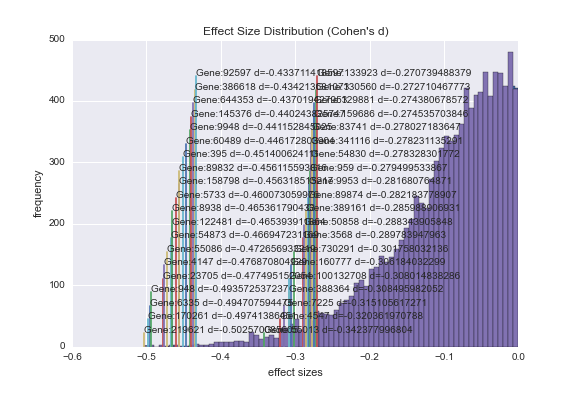

The table this chart was drawn from, first rows:
219621.0, chromosome 10 open reading frame 107, -0.50257008560544769, 6.3224181296026533e-08, ?
170261, zinc finger, CCHC domain containing 12, -0.4974, 8.5473806585756105e-08, This gene encodes a downstream effector …
6335, sodium channel, voltage gated, type IX a…, -0.4947, 1.0014134160687952e-07, This gene encodes a voltage-gated sodium…
948.0, CD36 molecule (thrombospondin receptor), -0.4936, 1.0833816007419291e-07, The protein encoded by this gene is the …
23705, cell adhesion molecule 1, -0.4775, 2.6948048053918708e-07, ?
4147, matrilin 2, -0.4769, 2.7914955033560411e-07, ?
55086, chromosome X open reading frame 57, -0.4727, 3.5234492840579144e-07, ?
54873, palmdelphin, -0.4669, 4.8606062792545581e-07, ?
122481, adenylate kinase 7, -0.4654, 5.3383627974047818e-07, ?
8938, BAI1-associated protein 3, -0.4654, 5.2857102590577387e-07, This p53-target gene encodes a brain-spe…
5733, prostaglandin E receptor 3 (subtype EP3), -0.4601, 7.0835538351199098e-07, The protein encoded by this gene is a me…
158798, A kinase (PRKA) anchor protein 14, -0.4563, 8.7635112706367511e-07, The A-kinase anchor proteins (AKAPs) are…
89832, CHRNA7 (cholinergic receptor, nicotinic,…, -0.4561, 8.8620293842939377e-07, The nicotinic acetylcholine receptors (n…
395.0, Rho GTPase activating protein 6, -0.4514, 1.1358106994810473e-06, This gene encodes a member of the rhoGAP…
60489, apolipoprotein B mRNA editing enzyme, ca…, -0.4462, 1.5029902310021255e-06, This gene is a member of the cytidine de…
9948, WD repeat domain 1, -0.4412, 1.9579530611246701e-06, This gene encodes a protein containing 9…
145376, protein phosphatase 1, regulatory subuni…, -0.4402, 2.0631934059791431e-06, ?
644353, zinc finger, CCHC domain containing 18, -0.437, 2.4307202853618043e-06, ?
386618, potassium channel tetramerization domain…, -0.4342, 2.8124105451172251e-06, ?
92597, MOB kinase activator 1B, -0.4337, 2.8958130545943588e-06, The protein encoded by this gene is simi…
55879, gamma-aminobutyric acid (GABA) A recepto…, -0.4317, 3.2078394212473287e-06, The gamma-aminobutyric acid (GABA) A rec…
10974, adipogenesis regulatory factor, -0.4301, 3.4889134733236066e-06, APM2 gene is exclusively expressed in ad…
3598, interleukin 13 receptor, alpha 2, -0.4275, 3.988622430623836e-06, The protein encoded by this gene is clos…
5734, prostaglandin E receptor 4 (subtype EP4), -0.4222, 5.2308160548611233e-06, The protein encoded by this gene is a me…
2564, gamma-aminobutyric acid (GABA) A recepto…, -0.4212, 5.5434104085832684e-06, ?
2846, lysophosphatidic acid receptor 4, -0.4171, 6.7990212357577045e-06, This gene encodes a member of the lysoph…
256227, STEAP family member 1B, -0.4167, 6.923253593272338e-06, ?
150290, dual specificity phosphatase 18, -0.4143, 7.7853485420147561e-06, Dual-specificity phosphatases (DUSPs) co…
134121, chromosome 5 open reading frame 49, -0.412, 8.7584915214744038e-06, ?
124045, spermatogenesis associated 33, -0.4114, 9.0187476240174791e-06, ?
5786, protein tyrosine phosphatase, receptor t…, -0.4108, 9.2763886921777049e-06, The protein encoded by this gene is a me…
27152, inturned planar cell polarity protein, -0.4065, 1.1470414571454902e-05, ?
161582, dyslexia susceptibility 1 candidate 1, -0.4063, 1.1598222680362715e-05, This gene encodes a tetratricopeptide re…
26166, regulator of G-protein signaling 22, -0.4059, 1.1821872922412064e-05, ?
8895, copine III, -0.4048, 1.2490379769038214e-05, Calcium-dependent membrane-binding prote…
387712, enolase family member 4, -0.4043, 1.279421793465754e-05, ?
84460, zinc finger, matrin-type 1, -0.4042, 1.286190318934444e-05, ?
168090, chromosome 6 open reading frame 118, -0.4041, 1.2914982252303166e-05, ?
10857, progesterone receptor membrane component…, -0.4008, 1.5117226309941015e-05, This gene encodes a putative membrane-as…
730291, zinc finger protein 735, -0.4, 1.5819431130759496e-05, ?
128414, Na+/K+ transporting ATPase interacting 4, -0.3996, 1.5955212342596671e-05, NKAIN4 is a member of a family of mammal…
25890, ABI family, member 3 (NESH) binding prot…, -0.3979, 1.7472239590755081e-05, ?
54361, wingless-type MMTV integration site fami…, -0.3977, 1.7588663190813367e-05, The WNT gene family consists of structur…
7038, thyroglobulin, -0.3969, 1.8285958632813439e-05, Thyroglobulin (Tg) is a glycoprotein hom…
3116, major histocompatibility complex, class …, -0.3957, 1.9278996394071832e-05, ?
285093, receptor (chemosensory) transporter prot…, -0.3954, 1.9616871158488436e-05, ?
441461, STX17 antisense RNA 1, -0.3951, 1.9916561966560004e-05, 3
7077, TIMP metallopeptidase inhibitor 2, -0.3942, 2.0696617464126209e-05, This gene is a member of the TIMP gene f…
158763, Rho GTPase activating protein 36, -0.394, 2.1084718372204021e-05, ?
130940, coiled-coil domain containing 148, -0.3904, 2.4841115667398356e-05, ?
162282, ankyrin-repeat and fibronectin type III …, -0.3903, 2.5048484060023979e-05, ?
90865, interleukin 33, -0.3903, 2.50470500006921e-05, IL33 (MIM 608678) is a member of the IL1…
80055, post-GPI attachment to proteins 1, -0.3896, 2.590525122220938e-05, PGAP1 catalyzes the inositol deacylation…
221421, radial spoke head 9 homolog (Chlamydomon…, -0.387, 2.9213323400487643e-05, This gene encodes a protein thought to b…
8444, dual-specificity tyrosine-(Y)-phosphoryl…, -0.3859, 3.081026038100209e-05, This gene product belongs to the DYRK fa…
54102, chloride intracellular channel 6, -0.3858, 3.111325730225492e-05, This gene encodes a member of the chlori…
27151, C3 and PZP-like, alpha-2-macroglobulin d…, -0.3841, 3.3511381654421118e-05, CPAMD8 belongs to the complement compone…
728392, uncharacterized LOC728392, -0.3825, 3.6045539619628154e-05, uncharacterized protein LOC728392
3769, potassium channel, inwardly rectifying s…, -0.3824, 3.6375310758185186e-05, This gene encodes a member of the inward…
129852, chromosome 2 open reading frame 73, -0.3821, 3.6899948959351481e-05, ?
23708, G1 to S phase transition 2, -0.3803, 3.9934855860052792e-05, This gene encodes a GTPase that belongs …
... 135 more rows
